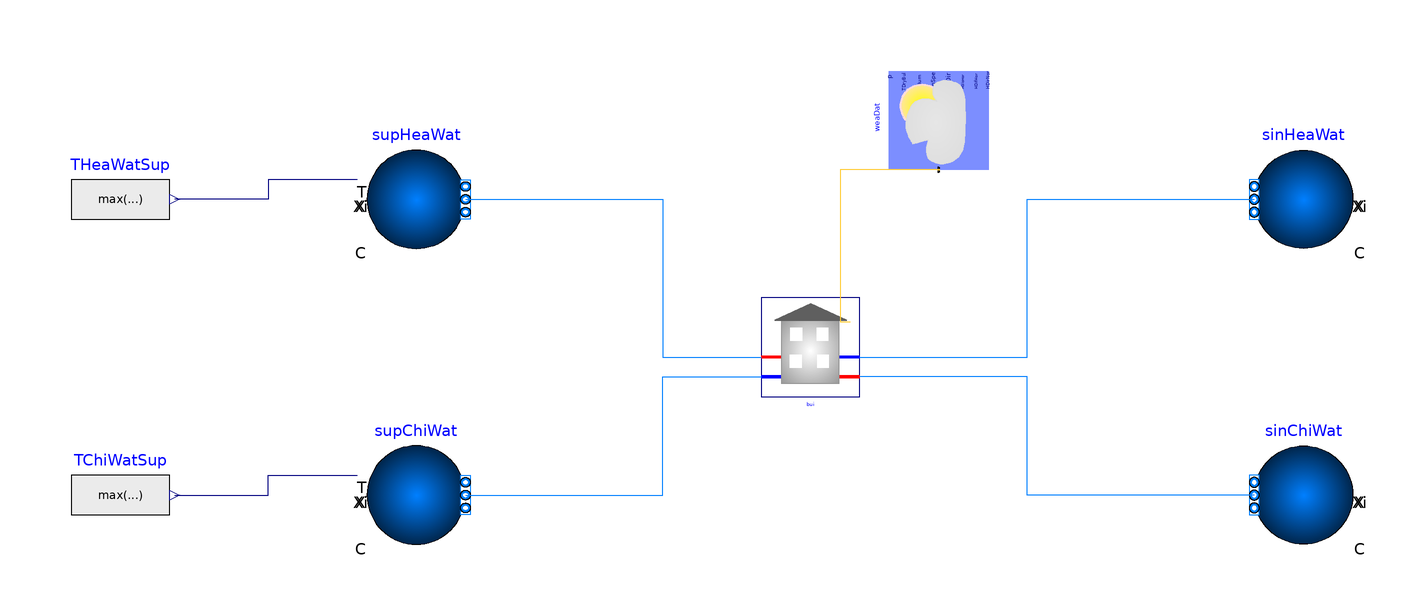

The component connection diagram of the Modelica model below, drawn from its own Placement and Line annotations.

model coupling
  "Example illustrating the coupling of TEASER building loads with infinite heating and cooling sources with no ETS"
  extends Modelica.Icons.Example;
  parameter String weaName="modelica://{{project_name}}/Loads/{{data['load_resources_path']}}/{{data['mos_weather']['filename']}}"
    "Path of the weather file";
  package MediumW=Buildings.Media.Water
    "Source side medium";
  building bui(
    nPorts_aHeaWat=1,
    nPorts_bHeaWat=1,
    nPorts_aChiWat=1,
    nPorts_bChiWat=1)
    "Building with thermal loads as TEASER zones"
    annotation (Placement(transformation(extent={{20,40},{40,60}})));
  Buildings.Fluid.Sources.Boundary_pT sinHeaWat(
    redeclare package Medium=MediumW,
    p=300000,
    nPorts=1)
    "Sink for heating water"
    annotation (Placement(transformation(extent={{10,-10},{-10,10}},rotation=0,origin={130,80})));
  Buildings.Fluid.Sources.Boundary_pT sinChiWat(
    redeclare package Medium=MediumW,
    p=300000,
    nPorts=1)
    "Sink for chilled water"
    annotation (Placement(transformation(extent={{10,-10},{-10,10}},rotation=0,origin={130,20})));
  Modelica.Blocks.Sources.RealExpression THeaWatSup(
    y=max(
      313.15))
     "Heating water supply temperature"
    annotation (Placement(transformation(extent={{-120,70},{-100,90}})));
  Modelica.Blocks.Sources.RealExpression TChiWatSup(
    y=max(
      280.15))
     "Chilled water supply temperature"
    annotation (Placement(transformation(extent={{-120,10},{-100,30}})));
  Buildings.Fluid.Sources.Boundary_pT supHeaWat(
    redeclare package Medium=MediumW,
    use_T_in=true,
    nPorts=1)
    "Heating water supply"
    annotation (Placement(transformation(extent={{-10,-10},{10,10}},rotation=0,origin={-50,80})));
  Buildings.Fluid.Sources.Boundary_pT supChiWat(
    redeclare package Medium=MediumW,
    use_T_in=true,
    nPorts=1)
    "Chilled water supply"
    annotation (Placement(transformation(extent={{-10,-10},{10,10}},rotation=0,origin={-50,20})));
  Buildings.BoundaryConditions.WeatherData.ReaderTMY3 weaDat(
    calTSky=Buildings.BoundaryConditions.Types.SkyTemperatureCalculation.HorizontalRadiation,
    pAtm(
      displayUnit="Pa")=101339,
    filNam=Modelica.Utilities.Files.loadResource(
      weaName),
    computeWetBulbTemperature=true)
    "Weather data reader"
    annotation (Placement(transformation(extent={{10,-10},{-10,10}},rotation=90,origin={56,96})));
equation
   connect(supHeaWat.T_in,THeaWatSup.y)
    annotation (Line(points={{-62,84},{-80,84},{-80,80},{-99,80}},color={0,0,127}));
  connect(TChiWatSup.y,supChiWat.T_in)
    annotation (Line(points={{-99,20},{-80,20},{-80,24},{-62,24}},color={0,0,127}));
  connect(sinChiWat.ports[1],bui.ports_bChiWat[1])
    annotation (Line(points={{120,20},{74,20},{74,44},{40,44}},color={0,127,255}));
  connect(bui.ports_bHeaWat[1],sinHeaWat.ports[1])
    annotation (Line(points={{40,48},{74,48},{74,80},{120,80}},color={0,127,255}));
  connect(supHeaWat.ports[1],bui.ports_aHeaWat[1])
    annotation (Line(points={{-40,80},{0,80},{0,48},{20,48}},color={0,127,255}));
  connect(supChiWat.ports[1],bui.ports_aChiWat[1])
    annotation (Line(points={{-40,20},{0,20},{0,44},{20,44}},color={0,127,255}));
  connect(weaDat.weaBus,bui.weaBus)
    annotation (Line(points={{56,86},{36,86},{36,55.1333},{38.0333,55.1333}},color={255,204,51}));
  // TODO: determine how to handle the "lines"
  annotation (
    Diagram(
      coordinateSystem(
        preserveAspectRatio=false,
        extent={{-140,-40},{160,140}})),
    __Dymola_Commands(
      file="modelica://mixed_loads/Loads/Resources/Scripts/teaserID/Dymola/RunTeaserCouplingBuilding.mos"  "Simulate and plot"),
    experiment(
      StopTime=604800,
      Tolerance=1e-06),
    Documentation(
      info="<html>
<p>
This example illustrates the use of
<a href=\"modelica://Buildings.Experimental.DHC.Loads.BaseClasses.PartialBuilding\">
Buildings.Experimental.DHC.Loads.BaseClasses.PartialBuilding</a>,
<a href=\"modelica://Buildings.Experimental.DHC.Loads.BaseClasses.PartialTerminalUnit\">
Buildings.Experimental.DHC.Loads.BaseClasses.PartialTerminalUnit</a>
and
<a href=\"modelica://Buildings.Experimental.DHC.Loads.FlowDistribution\">
Buildings.Experimental.DHC.Loads.FlowDistribution</a>
in a configuration with:
</p>
<ul>
<li>
building thermal loads integrating teaser zones.
</li>
<li>
secondary pumps.
</li>
</ul>
</html>",
      revisions="<html>
<ul>
<li>
April 8, 2020, by Hagar Elarga:<br/>
GeoJson-Modelica translator template first implementation.
</li>
<li>
February 21, 2020, by Antoine Gautier:<br/>
Model first implementation.
</li>
</ul>
</html>"));
end coupling;